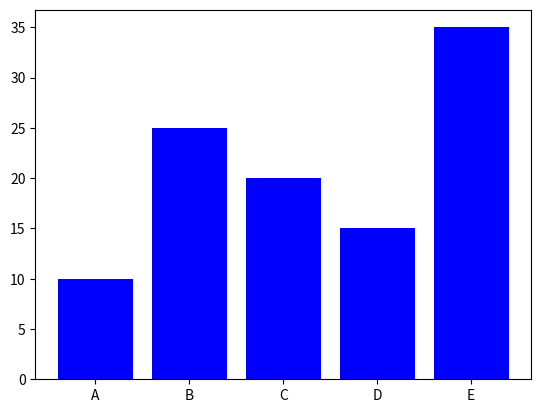

Here is the Python script that generated this plot:
# pip install matplotlib

import matplotlib.pyplot as plt


categories = ['A', 'B', 'C', 'D', 'E']
values     = [10, 25, 20, 15, 35]

plt.bar(categories, values, color='blue')
plt.show()